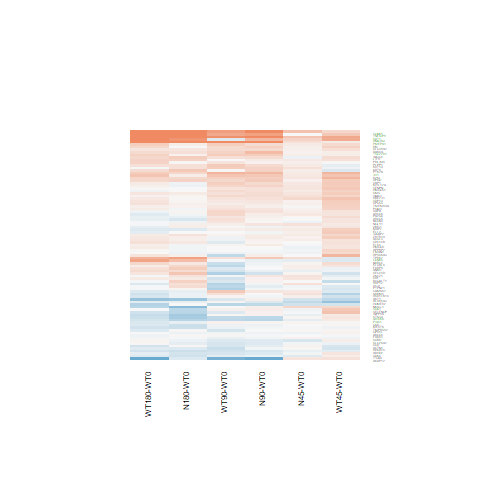

Source data for this figure (header and first rows):
N180-WT0.logFC, N180-WT0.AveExpr, N180-WT0.t, N180-WT0.P.Value, N180-WT0.adj.P.Val, N180-WT0.B, N45-WT0.logFC, N45-WT0.AveExpr, N45-WT0.t, N45-WT0.P.Value, N45-WT0.adj.P.Val, N45-WT0.B, N90-WT0.logFC, N90-WT0.AveExpr, N90-WT0.t, N90-WT0.P.Value, N90-WT0.adj.P.Val, N90-WT0.B, WT180-WT0.logFC, WT180-WT0.AveExpr, WT180-WT0.t, WT180-WT0.P.Value, WT180-WT0.adj.P.Val, WT180-WT0.B
0.07863, 5.781, 0.4312, 0.6701, 0.9014, -6.866, 0.0806, 5.781, 0.4421, 0.6623, 1, -6.63, 0.1131, 5.781, 0.6208, 0.5405, 0.8822, -6.746, 0.1973, 5.781, 1.086, 0.288, 0.7327, -6.311
-0.1843, 9.556, -1.568, 0.1298, 0.5116, -5.765, 0.03027, 9.556, 0.2569, 0.7994, 1, -6.705, -0.0502, 9.556, -0.4264, 0.6736, 0.9284, -6.859, -0.1644, 9.556, -1.397, 0.175, 0.6295, -5.945
0.125, 6.848, 0.9279, 0.3626, 0.7496, -6.559, 0.1612, 6.848, 1.197, 0.2428, 1, -6.049, 0.2542, 6.848, 1.89, 0.07073, 0.5747, -5.258, 0.1713, 6.848, 1.273, 0.215, 0.6716, -6.127
0.3237, 5.797, 2.144, 0.04227, 0.3009, -4.794, 0.06868, 5.797, 0.4516, 0.6555, 1, -6.621, 0.4107, 5.797, 2.726, 0.01171, 0.3033, -3.606, 0.2876, 5.797, 1.905, 0.06876, 0.46, -5.162
0.1492, 5.323, 0.7614, 0.4538, 0.8077, -6.648, -0.007225, 5.323, -0.03664, 0.9711, 1, -6.705, 0.04681, 5.323, 0.2379, 0.8139, 0.9608, -6.891, 0.2182, 5.323, 1.117, 0.2748, 0.7232, -6.259
0.1683, 6.237, 1.242, 0.226, 0.6358, -6.208, 0.08302, 6.237, 0.6117, 0.5464, 1, -6.556, 0.2751, 6.237, 2.035, 0.05292, 0.5352, -4.991, 0.167, 6.237, 1.233, 0.2295, 0.6873, -6.161
-0.3047, 5.587, -2.681, 0.01302, 0.1613, -3.707, 0.00579, 5.587, 0.05149, 0.9594, 1, -6.727, -0.0718, 5.587, -0.6371, 0.53, 0.8782, -6.73, -0.1857, 5.587, -1.642, 0.1134, 0.5543, -5.577
0.1104, 7.166, 0.6898, 0.4969, 0.8269, -6.757, 0.1213, 7.166, 0.7581, 0.4557, 1, -6.476, 0.255, 7.166, 1.595, 0.1237, 0.6351, -5.733, 0.3692, 7.166, 2.31, 0.02973, 0.3259, -4.456
-0.5457, 1.833, -1.697, 0.1025, 0.4604, -4.95, -0.1035, 1.833, -0.3487, 0.7304, 1, -6.111, 0.06899, 1.833, 0.2388, 0.8133, 0.9606, -6.376, -0.3447, 1.833, -1.119, 0.2741, 0.7228, -5.688
-0.2751, 7.904, -1.83, 0.07955, 0.4117, -5.379, -0.1618, 7.904, -1.076, 0.2926, 1, -6.185, -0.08442, 7.904, -0.5608, 0.5801, 0.8991, -6.816, -0.1867, 7.904, -1.241, 0.2264, 0.6837, -6.167
-0.1085, 9.492, -0.7885, 0.438, 0.7995, -6.66, 0.01772, 9.492, 0.1286, 0.8987, 1, -6.735, 0.08508, 9.492, 0.6167, 0.5432, 0.883, -6.76, -0.1099, 9.492, -0.7982, 0.4325, 0.8267, -6.592
0.09231, 7.313, 0.5018, 0.6203, 0.8837, -6.873, 0.05523, 7.313, 0.3002, 0.7666, 1, -6.724, 0.1156, 7.313, 0.6287, 0.5355, 0.8807, -6.78, 0.1414, 7.313, 0.7688, 0.4494, 0.835, -6.64
-0.06453, 4.74, -0.4875, 0.6303, 0.8866, -6.77, -0.07966, 4.74, -0.6015, 0.5531, 1, -6.476, 0.03035, 4.74, 0.2306, 0.8196, 0.9617, -6.851, -0.01371, 4.74, -0.104, 0.918, 0.9806, -6.831
0.02876, 3.626, 0.165, 0.8703, 0.9658, -6.757, 0.0115, 3.626, 0.0659, 0.948, 1, -6.537, -0.000556, 3.626, -0.003183, 0.9975, 0.9989, -6.749, -0.1823, 3.626, -1.026, 0.315, 0.7558, -6.164
0.3338, 6.779, 2.609, 0.01531, 0.1764, -3.902, 0.1511, 6.779, 1.179, 0.2499, 1, -6.069, 0.1248, 6.779, 0.9733, 0.34, 0.7868, -6.495, 0.3215, 6.779, 2.513, 0.01901, 0.269, -4.045
0.2529, 4.908, 1.587, 0.1254, 0.5024, -5.688, -0.1002, 4.908, -0.6182, 0.5422, 1, -6.481, -0.09577, 4.908, -0.5914, 0.5598, 0.8926, -6.709, 0.2692, 4.908, 1.693, 0.1033, 0.5339, -5.471
-0.4192, 1.18, -0.9599, 0.3466, 0.739, -5.702, -0.02477, 1.18, -0.06118, 0.9517, 1, -5.999, 0.05487, 1.18, 0.1376, 0.8917, 0.978, -6.209, -0.2933, 1.18, -0.692, 0.4955, 0.8519, -5.886
0.2783, 6.307, 1.798, 0.08469, 0.424, -5.416, 0.1617, 6.307, 1.042, 0.3077, 1, -6.202, 0.3626, 6.307, 2.346, 0.02747, 0.4369, -4.406, 0.3009, 6.307, 1.945, 0.06342, 0.448, -5.11
0.03253, 6.943, 0.1886, 0.852, 0.9597, -6.979, 0.05709, 6.943, 0.3311, 0.7434, 1, -6.709, 0.1619, 6.943, 0.9397, 0.3566, 0.7994, -6.531, 0.1806, 6.943, 1.049, 0.3045, 0.7487, -6.383
0.3903, 4.848, 3.115, 0.004686, 0.08903, -2.721, 0.07257, 4.848, 0.5707, 0.5734, 1, -6.509, 0.007605, 4.848, 0.05962, 0.9529, 0.9907, -6.882, 0.2343, 4.848, 1.859, 0.0752, 0.4764, -5.192
0.3957, 3.971, 1.374, 0.182, 0.5787, -5.887, -0.08639, 3.971, -0.2877, 0.776, 1, -6.508, 0.2388, 3.971, 0.8197, 0.4204, 0.8305, -6.45, 0.2765, 3.971, 0.9536, 0.3497, 0.7783, -6.297
-0.4066, 5.848, -2.157, 0.04117, 0.2965, -4.761, -0.06715, 5.848, -0.3602, 0.7218, 1, -6.667, 0.09801, 5.848, 0.528, 0.6023, 0.9082, -6.807, 0.0008998, 5.848, 0.004838, 0.9962, 0.9984, -6.907
0.002029, 7.634, 0.01342, 0.9894, 0.9978, -7.002, 0.1598, 7.634, 1.056, 0.3014, 1, -6.209, 0.1996, 7.634, 1.319, 0.1995, 0.6982, -6.114, 0.01325, 7.634, 0.08765, 0.9309, 0.9842, -6.937
0.03051, 5.797, 0.1703, 0.8662, 0.9644, -6.947, 0.08672, 5.797, 0.4848, 0.6321, 1, -6.612, 0.06598, 5.797, 0.3687, 0.7155, 0.9389, -6.874, 0.3277, 5.797, 1.845, 0.07735, 0.48, -5.27
-0.04698, 8.489, -0.3694, 0.7151, 0.9167, -6.92, -0.02996, 8.489, -0.2355, 0.8158, 1, -6.73, 0.1188, 8.489, 0.9325, 0.3603, 0.8003, -6.529, 0.0765, 8.489, 0.6006, 0.5537, 0.8759, -6.744
0.0005393, 4.192, 0.002266, 0.9982, 0.9994, -6.837, 0.08878, 4.192, 0.3758, 0.7103, 1, -6.541, -0.03432, 4.192, -0.1439, 0.8868, 0.9767, -6.805, -0.1481, 4.192, -0.6162, 0.5435, 0.872, -6.573
-0.1906, 5.861, -1.476, 0.1528, 0.5443, -5.885, 0.122, 5.861, 0.9528, 0.3501, 1, -6.281, 0.1301, 5.861, 1.016, 0.3194, 0.7757, -6.428, -0.184, 5.861, -1.426, 0.1666, 0.6202, -5.896
0.01268, 3.57, 0.06444, 0.9491, 0.9864, -6.722, 0.2815, 3.57, 1.473, 0.1537, 1, -5.465, 0.2131, 3.57, 1.107, 0.279, 0.7523, -6.112, 0.1484, 3.57, 0.7678, 0.45, 0.8351, -6.383
1.346, 3.879, 6.473, 1.03094925315396e-06, 0.0001326, 5.594, -0.008089, 3.879, -0.03485, 0.9725, 1, -6.477, 0.752, 3.879, 3.486, 0.001887, 0.1076, -1.714, 1.108, 3.879, 5.27, 2.03869496248971e-05, 0.002072, 2.696
-0.07461, 8.047, -0.4379, 0.6654, 0.8995, -6.897, -0.2184, 8.047, -1.283, 0.2115, 1, -5.946, -0.1642, 8.047, -0.9641, 0.3445, 0.791, -6.506, 0.03988, 8.047, 0.2337, 0.8172, 0.9584, -6.906
0.2893, 5.247, 1.61, 0.1204, 0.4924, -5.676, 0.0924, 5.247, 0.5107, 0.6142, 1, -6.574, -0.02166, 5.247, -0.1192, 0.9061, 0.9817, -6.907, 0.104, 5.247, 0.5756, 0.5702, 0.8833, -6.71
0.7518, 5.15, 4.639, 0.0001017, 0.005476, 0.9766, 0.2375, 5.15, 1.438, 0.1632, 1, -5.672, 0.4188, 5.15, 2.556, 0.01727, 0.3706, -3.931, 0.607, 5.15, 3.733, 0.00102, 0.04106, -1.22
0.2121, 5.839, 1.562, 0.1314, 0.5142, -5.772, 0.1997, 5.839, 1.47, 0.1543, 1, -5.676, 0.1664, 5.839, 1.224, 0.2327, 0.7218, -6.2, -0.01572, 5.839, -0.1152, 0.9093, 0.9782, -6.898
0.1398, 6.036, 0.8194, 0.4205, 0.7884, -6.635, 0.04539, 6.036, 0.2655, 0.7929, 1, -6.707, -0.06179, 6.036, -0.3606, 0.7216, 0.9399, -6.886, 0.2881, 6.036, 1.695, 0.1029, 0.5331, -5.521
0.05636, 6.194, 0.365, 0.7183, 0.9175, -6.91, 0.02351, 6.194, 0.1522, 0.8803, 1, -6.734, 0.07236, 6.194, 0.4688, 0.6434, 0.9201, -6.846, 0.08323, 6.194, 0.5396, 0.5944, 0.893, -6.77
0.04893, 5.936, 0.3741, 0.7116, 0.9154, -6.894, 0.2337, 5.936, 1.795, 0.08508, 1, -5.187, 0.2434, 5.936, 1.87, 0.07356, 0.5771, -5.267, 0.06978, 5.936, 0.5343, 0.598, 0.8941, -6.761
-0.7413, 5.521, -4.809, 6.59936674296154e-05, 0.003823, 1.415, 0.3017, 5.521, 2.038, 0.0526, 1, -4.767, 0.08195, 5.521, 0.5502, 0.5872, 0.902, -6.784, -0.4359, 5.521, -2.874, 0.00831, 0.172, -3.224
0.09909, 7.051, 0.7744, 0.4462, 0.8028, -6.695, 0.08248, 7.051, 0.6445, 0.5253, 1, -6.557, -0.06247, 7.051, -0.4877, 0.6302, 0.9167, -6.858, -0.1303, 7.051, -1.017, 0.3193, 0.7596, -6.417
-0.1785, -1.105, -0.287, 0.7766, 0.9371, -5.698, 0.1906, -1.105, 0.3242, 0.7485, 1, -5.533, -1.414, -1.105, -1.872, 0.07331, 0.5771, -4.113, -1.4, -1.105, -1.862, 0.0747, 0.4753, -4.112
-0.2423, 8.58, -1.442, 0.1621, 0.5555, -5.96, -0.05031, 8.58, -0.2989, 0.7676, 1, -6.71, -0.1898, 8.58, -1.129, 0.2699, 0.7456, -6.328, -0.1315, 8.58, -0.7814, 0.4421, 0.8319, -6.617
0.8766, 3.562, 3.303, 0.002968, 0.06656, -2.143, 0.3196, 3.562, 1.144, 0.2637, 1, -5.827, 0.5485, 3.562, 2.01, 0.05567, 0.5445, -4.794, 1.209, 3.562, 4.67, 9.40075746227168e-05, 0.007006, 1.217
0.0536, 6.852, 0.3779, 0.7088, 0.9151, -6.921, 0.09969, 6.852, 0.7034, 0.4885, 1, -6.512, 0.3824, 6.852, 2.706, 0.01229, 0.3112, -3.681, 0.3475, 6.852, 2.458, 0.02148, 0.2836, -4.157
0.007839, 1.854, 0.03586, 0.9717, 0.9923, -6.449, -0.268, 1.854, -1.175, 0.2515, 1, -5.513, -0.3835, 1.854, -1.648, 0.1122, 0.6275, -5.07, -0.4765, 1.854, -2.023, 0.05429, 0.4203, -4.417
0.436, 3.663, 2.089, 0.04736, 0.3201, -4.727, 0.09942, 3.663, 0.462, 0.6482, 1, -6.419, 0.326, 3.663, 1.549, 0.1344, 0.6422, -5.585, 0.249, 3.663, 1.177, 0.2506, 0.7035, -6.023
-0.1113, 7.681, -0.9078, 0.3729, 0.7559, -6.582, 0.03972, 7.681, 0.3237, 0.7489, 1, -6.714, 0.03648, 7.681, 0.2973, 0.7688, 0.9517, -6.934, -0.1975, 7.681, -1.612, 0.12, 0.5644, -5.668
0.08275, 4.223, 0.375, 0.7109, 0.9153, -6.771, 0.00768, 4.223, 0.03462, 0.9727, 1, -6.606, 0.09412, 4.223, 0.4273, 0.673, 0.928, -6.732, 0.1918, 4.223, 0.8779, 0.3886, 0.8016, -6.403
0.2119, 5.419, 1.5, 0.1464, 0.5349, -5.837, 0.1184, 5.419, 0.8362, 0.4112, 1, -6.359, 0.1002, 5.419, 0.7068, 0.4864, 0.8597, -6.669, 0.1264, 5.419, 0.8935, 0.3804, 0.7977, -6.48
0.5049, 6.259, 2.165, 0.04045, 0.2937, -4.778, -0.1137, 6.259, -0.4818, 0.6343, 1, -6.626, -0.09895, 6.259, -0.4196, 0.6785, 0.93, -6.867, 0.7375, 6.259, 3.173, 0.004074, 0.109, -2.597
0.115, 7.331, 0.7737, 0.4466, 0.8032, -6.697, 0.1541, 7.331, 1.036, 0.3102, 1, -6.23, 0.06528, 7.331, 0.439, 0.6645, 0.9264, -6.883, 0.1177, 7.331, 0.7912, 0.4365, 0.8285, -6.623
0.07294, 5.514, 0.5202, 0.6077, 0.8782, -6.812, 0.1111, 5.514, 0.7936, 0.4351, 1, -6.401, 0.06856, 5.514, 0.489, 0.6292, 0.9164, -6.808, 0.1641, 5.514, 1.175, 0.2515, 0.704, -6.203
0.3144, 7.258, 2.163, 0.04063, 0.2945, -4.794, 0.1231, 7.258, 0.8462, 0.4057, 1, -6.405, 0.5469, 7.258, 3.763, 0.0009462, 0.06222, -1.239, 0.3957, 7.258, 2.723, 0.01182, 0.2142, -3.609
-0.2232, 8.126, -1.956, 0.06207, 0.3635, -5.163, 0.01016, 8.126, 0.08892, 0.9299, 1, -6.759, 0.03189, 8.126, 0.2789, 0.7827, 0.9524, -6.935, -0.09496, 8.126, -0.8313, 0.4139, 0.8175, -6.583
-0.5274, 7.69, -3.773, 0.0009208, 0.02987, -1.229, 0.04321, 7.69, 0.3083, 0.7605, 1, -6.717, -0.4041, 7.69, -2.891, 0.007986, 0.2516, -3.279, -0.2962, 7.69, -2.118, 0.04461, 0.3911, -4.818
0.4527, 4.34, 1.605, 0.1215, 0.4945, -5.63, 0.03485, 4.34, 0.1206, 0.905, 1, -6.629, -0.2721, 4.34, -0.9203, 0.3665, 0.8043, -6.397, 0.1702, 4.34, 0.595, 0.5573, 0.8768, -6.636
0.3529, 6.73, 2.515, 0.01893, 0.1969, -4.099, 0.007567, 6.73, 0.05376, 0.9576, 1, -6.762, 0.06668, 6.73, 0.4741, 0.6397, 0.9193, -6.861, -0.01812, 6.73, -0.1287, 0.8986, 0.9762, -6.927
-0.1131, 10.24, -1.071, 0.2948, 0.6984, -6.382, -0.04749, 10.24, -0.4493, 0.6572, 1, -6.625, -0.1738, 10.24, -1.647, 0.1124, 0.6275, -5.616, 0.0245, 10.24, 0.2315, 0.8189, 0.9585, -6.87
0.01607, 7.393, 0.1307, 0.8971, 0.9727, -6.993, 0.003393, 7.393, 0.02759, 0.9782, 1, -6.77, -0.02835, 7.393, -0.2305, 0.8196, 0.9617, -6.955, -0.0553, 7.393, -0.4498, 0.6569, 0.9102, -6.838
1.505, 8.272, 8.825, 4.90391684560332e-09, 1.58374718927007e-06, 10.82, 0.4827, 8.272, 2.857, 0.008655, 0.6776, -3.159, 0.9983, 8.272, 5.881, 4.4028163129472e-06, 0.000711, 4.06, 1.166, 8.272, 6.859, 4.08134077239843e-07, 9.2573399523727e-05, 6.452
0.0001133, 9.568, 0.0006254, 0.9995, 0.9998, -6.976, 0.08138, 9.568, 0.4487, 0.6577, 1, -6.641, 0.3383, 9.568, 1.86, 0.07506, 0.5771, -5.285, 0.2943, 9.568, 1.618, 0.1186, 0.5613, -5.631
0.2244, 12.85, 1.206, 0.2393, 0.6487, -6.171, 0.2261, 12.85, 1.215, 0.2359, 1, -5.934, 0.3228, 12.85, 1.732, 0.09591, 0.6107, -5.421, -0.02967, 12.85, -0.1601, 0.8742, 0.9716, -6.83
... 29 more rows
